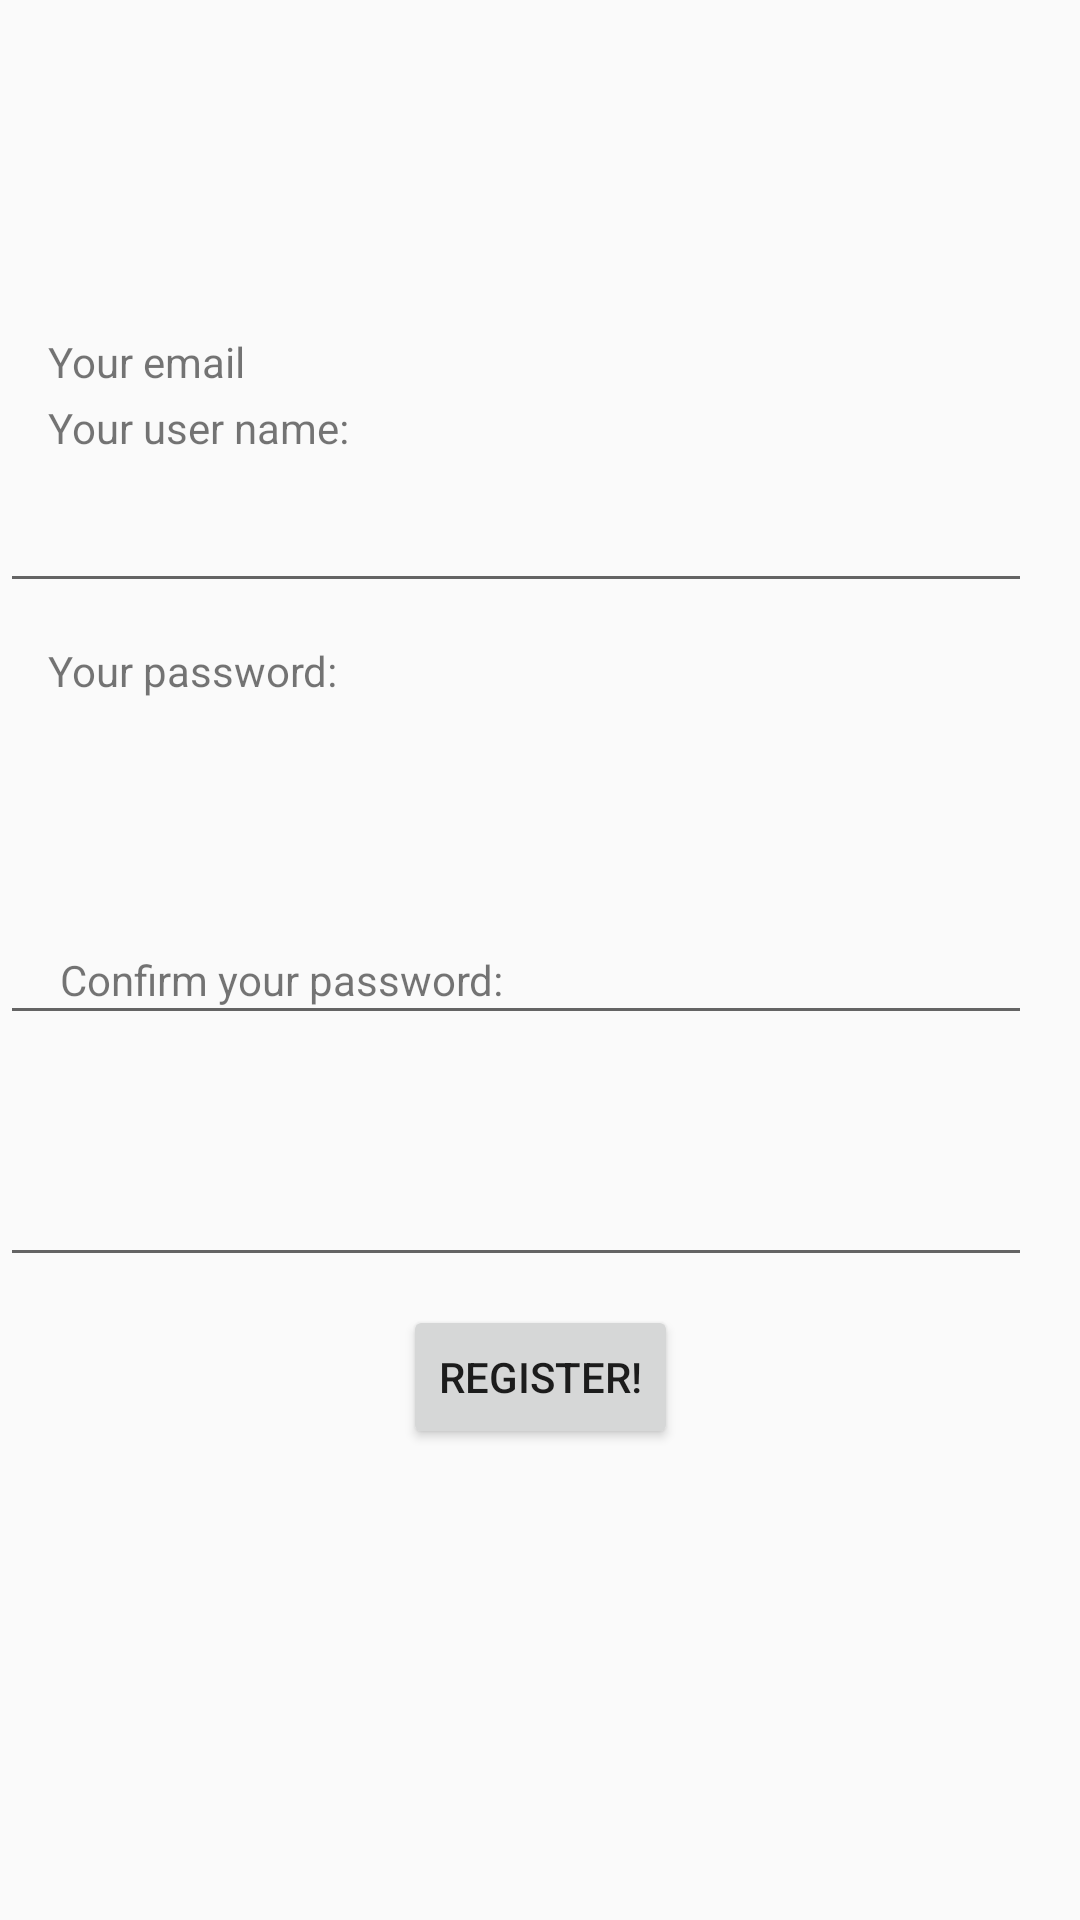

This screen was rendered from an Android layout file. Write that file and the resources it references.
<!-- AndroidManifest.xml: application theme Theme.ExpenseManagement -->
<!-- res/layout/register_screen.xml -->
<?xml version="1.0" encoding="utf-8"?>
<android.support.constraint.ConstraintLayout xmlns:android="http://schemas.android.com/apk/res/android"
    xmlns:app="http://schemas.android.com/apk/res-auto"
    xmlns:tools="http://schemas.android.com/tools"
    android:layout_width="match_parent"
    android:layout_height="match_parent">

    <EditText
        android:id="@+id/editText2"
        android:layout_width="match_parent"
        android:layout_height="0dp"
        android:layout_marginEnd="16dp"
        android:layout_marginBottom="13dp"
        android:clipToOutline="true"
        android:inputType="textEmailAddress"
        app:layout_constraintBottom_toTopOf="@+id/textView4"
        app:layout_constraintEnd_toEndOf="parent"
        app:layout_constraintTop_toBottomOf="@+id/textView"
        tools:ignore="MissingConstraints" />

    <TextView
        android:id="@+id/textView"
        android:layout_width="wrap_content"
        android:layout_height="wrap_content"
        android:layout_marginStart="16dp"
        android:layout_marginBottom="12dp"
        android:text="@string/user_email"
        app:layout_constraintBottom_toTopOf="@+id/editText2"
        app:layout_constraintStart_toStartOf="parent"
        app:layout_constraintTop_toBottomOf="@+id/editText4"
        tools:ignore="MissingConstraints" />

    <TextView
        android:id="@+id/textView3"
        android:layout_width="wrap_content"
        android:layout_height="wrap_content"
        android:layout_marginStart="16dp"
        android:layout_marginTop="133dp"
        android:text="@string/user_name_login"
        app:layout_constraintBottom_toTopOf="@+id/editText4"
        app:layout_constraintStart_toStartOf="parent"
        app:layout_constraintTop_toTopOf="parent"
        tools:ignore="MissingConstraints" />

    <EditText
        android:id="@+id/editText4"
        android:layout_width="match_parent"
        android:layout_height="0dp"
        android:layout_marginTop="152dp"
        android:layout_marginEnd="16dp"
        android:layout_marginBottom="324dp"
        app:layout_constraintBottom_toTopOf="@+id/button"
        app:layout_constraintEnd_toEndOf="parent"
        app:layout_constraintTop_toTopOf="parent"
        tools:ignore="MissingConstraints" />

    <TextView
        android:id="@+id/textView4"
        android:layout_width="wrap_content"
        android:layout_height="wrap_content"
        android:layout_marginStart="16dp"
        android:layout_marginBottom="84dp"
        android:text="@string/pwd_login"
        app:layout_constraintBottom_toTopOf="@+id/textView2"
        app:layout_constraintStart_toStartOf="parent"
        app:layout_constraintTop_toBottomOf="@+id/editText2"
        tools:ignore="MissingConstraints" />

    <TextView
        android:id="@+id/textView2"
        android:layout_width="wrap_content"
        android:layout_height="wrap_content"
        android:layout_marginStart="20dp"
        android:layout_marginBottom="304dp"
        android:text="Confirm your password:"
        app:layout_constraintBottom_toBottomOf="parent"
        app:layout_constraintStart_toStartOf="parent"
        app:layout_constraintTop_toBottomOf="@+id/textView4"
        tools:ignore="MissingConstraints" />

    <EditText
        android:id="@+id/editText5"
        android:layout_width="match_parent"
        android:layout_height="50dp"
        android:layout_marginEnd="16dp"
        android:inputType="textPassword"
        app:layout_constraintBottom_toBottomOf="parent"
        app:layout_constraintEnd_toEndOf="parent"
        app:layout_constraintTop_toTopOf="parent"
        tools:ignore="MissingConstraints" />

    <EditText
        android:id="@+id/confirmPassword"
        android:layout_width="match_parent"
        android:layout_height="50dp"
        android:layout_marginEnd="16dp"
        android:inputType="textPassword"
        app:layout_constraintBottom_toBottomOf="parent"
        app:layout_constraintEnd_toEndOf="parent"
        app:layout_constraintTop_toTopOf="parent"
        app:layout_constraintVertical_bias="0.637"
        tools:ignore="MissingConstraints" />

    <Button
        android:id="@+id/button"
        android:layout_width="wrap_content"
        android:layout_height="wrap_content"
        android:layout_marginBottom="157dp"
        android:onClick="handleRegister"
        android:text="@string/first_register"
        app:layout_constraintBottom_toBottomOf="parent"
        app:layout_constraintEnd_toEndOf="parent"
        app:layout_constraintStart_toStartOf="parent"
        app:layout_constraintTop_toBottomOf="@+id/editText4"
        tools:ignore="MissingConstraints" />


</android.support.constraint.ConstraintLayout>
<!-- resources referenced by this layout -->
<resources>
  <string name="first_register">Register!</string>
  <string name="pwd_login">Your password:</string>
  <string name="user_email">Your email</string>
  <string name="user_name_login">Your user name:</string>
  <style name="Theme.ExpenseManagement" parent="Theme.AppCompat.Light.DarkActionBar">
          
          <item name="colorPrimary">@color/purple_500</item>
          <item name="colorPrimaryDark">@color/purple_700</item>
          <item name="colorAccent">@color/teal_200</item>
          
      </style>
  <!-- not gathered from this repository: default colours our renderer supplied (Android Studio template values) -->
  <color name="purple_500">#FF6200EE</color>
  <color name="purple_700">#FF3700B3</color>
  <color name="teal_200">#FF03DAC5</color>
</resources>
